Photos from the image-classification dataset "split" in the GitHub repository SaadQacif/Saad-MLOps-Project. Its 3 classes are: potato early blight, potato late blight, potato healthy.

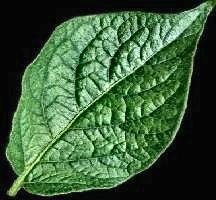
Label: potato healthy

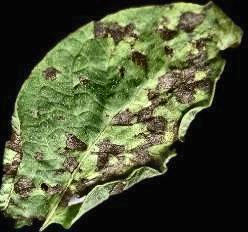
Label: potato early blight

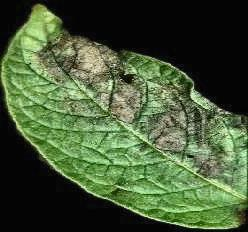
Label: potato late blight

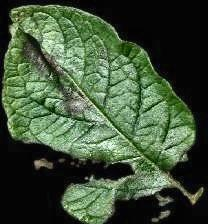
Label: potato late blight

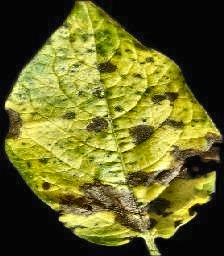
Label: potato early blight

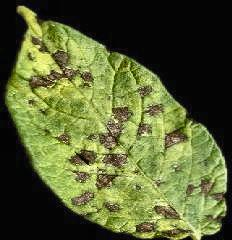
Label: potato early blight
